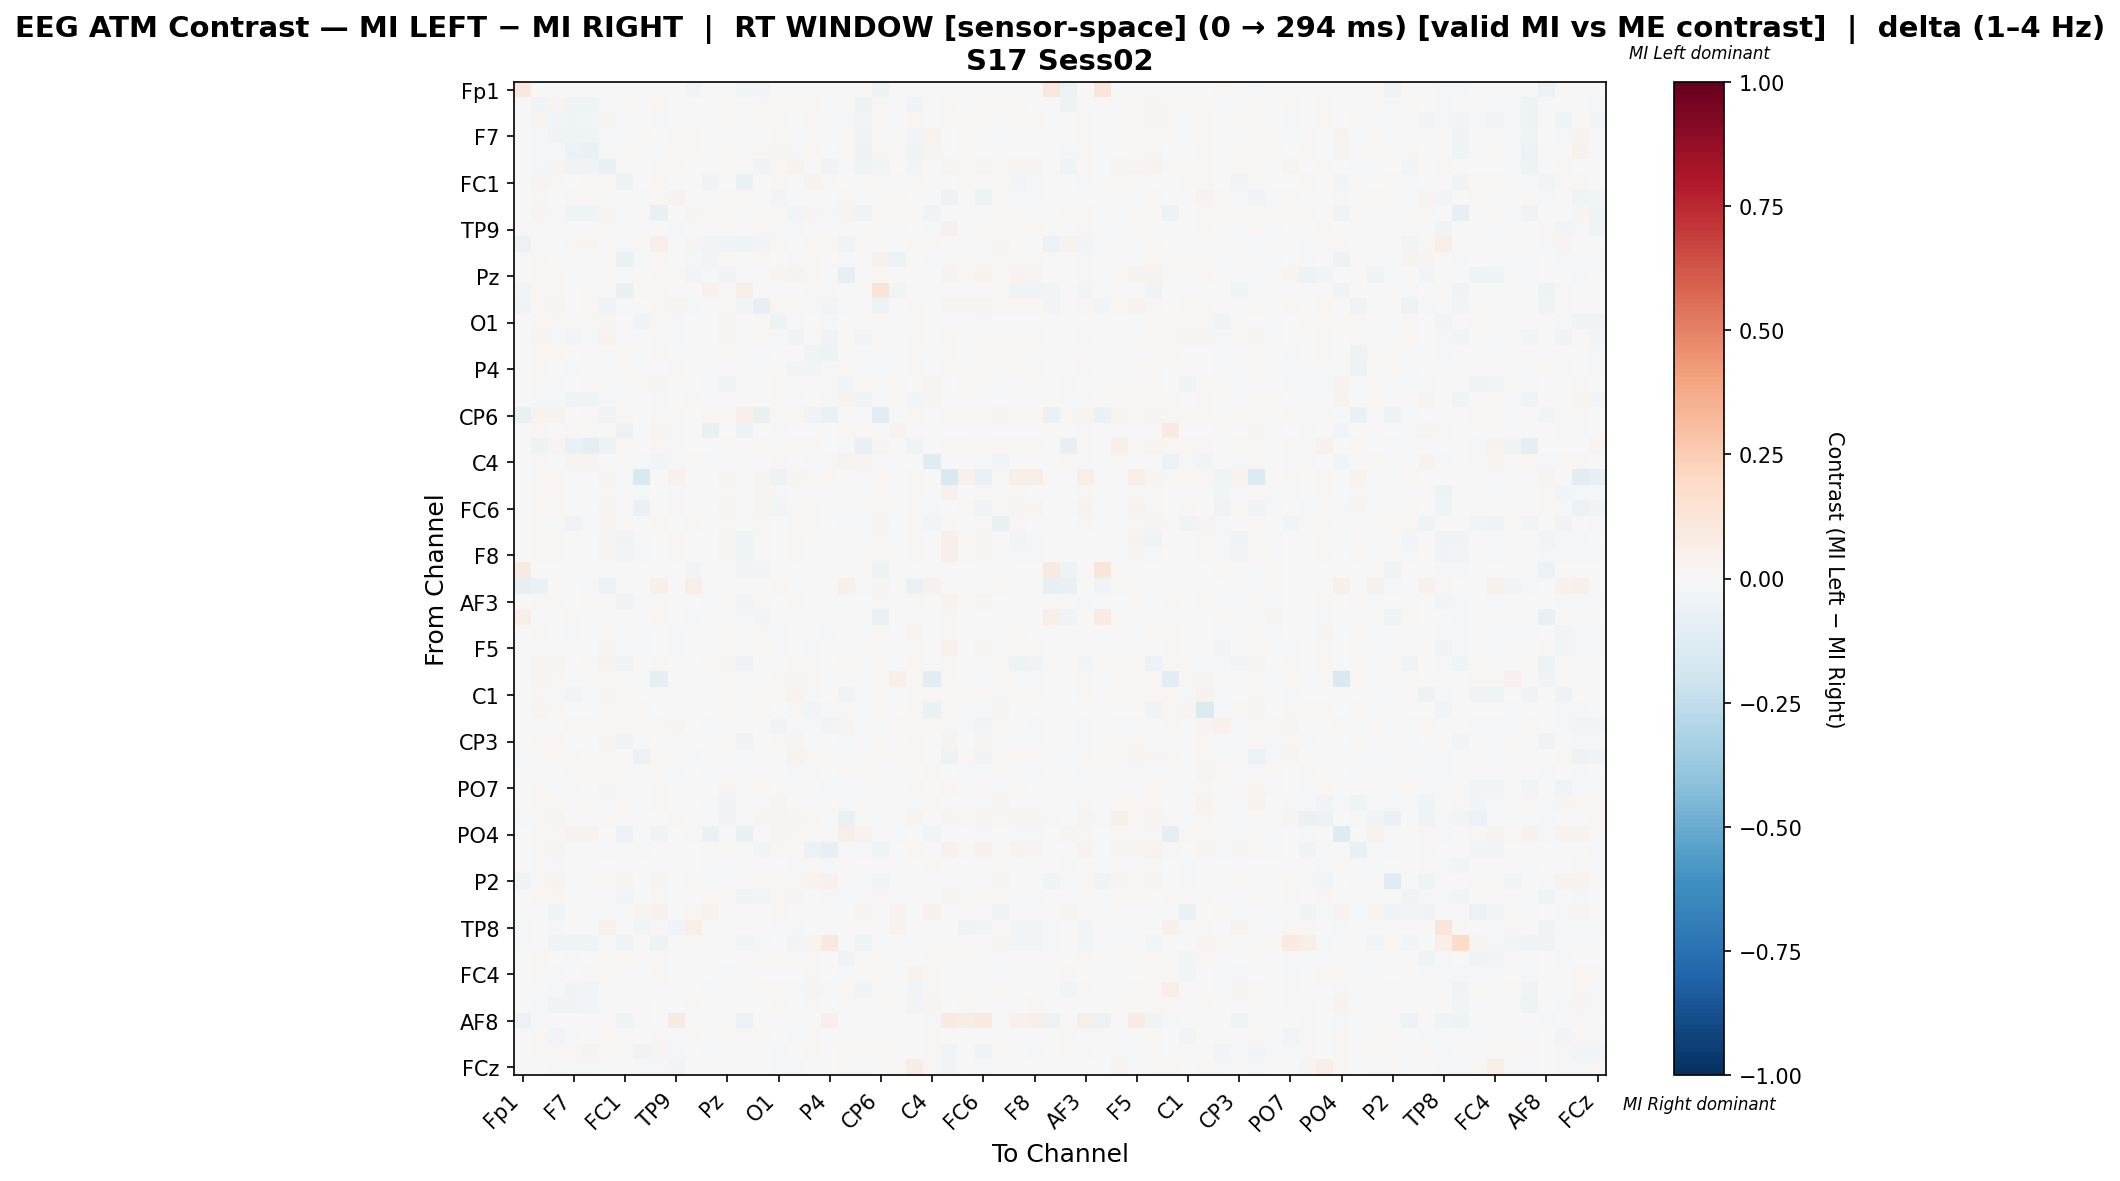

The file beside this chart, header and first rows:
, Fp1, Fz, F3, F7, FT9, FC5, FC1, C3, T7, TP9, CP5, CP1, Pz, P3, P7, O1, Oz, O2, P4, P8, TP10, CP6, CP2
Fp1, 0.1019, 0.0, 0.0, 0.0, 0.0, 0.0, 0.0, 0.0, 0.0, 0.0, -0.02425, 0.0, 0.0, -0.02808, -0.03107, 0.0, 0.0, 0.0, 0.0, 0.0, -0.001914, -0.05361, 0.0
Fz, 0.0, -0.03539, 0.0252, -0.04004, -0.04305, -0.0179, 0.0116, -0.001318, 0.0176, -0.0004293, -0.002385, 0.0005088, 0.01294, -0.003832, 0.01498, 0.01235, 0.02118, 0.01635, 0.003362, -0.001045, -0.04711, 0.0217, 0.007198
F3, 0.0, 0.02794, -0.02587, -0.04552, -0.02665, 0.03044, -0.001651, -0.002917, -0.008366, 0.001845, 0.001856, -0.002161, 0.02094, 0.0004614, 0.01859, 0.01335, -0.002129, 0.02065, -0.01406, -0.02002, -0.02665, 0.02092, -0.003555
F7, 0.0, -0.01342, -0.03798, -0.04372, -0.0406, -0.01884, 0.004795, 0.01006, -0.004732, 0.009483, 0.01208, 0.00345, 0.00345, 0.00345, 0.00345, 0.02328, -0.01105, 0.01351, -0.008274, 0.02236, -0.03312, 0.00345, 0.01553
FT9, 0.0, -0.01724, -0.02277, -0.06018, -0.0658, -0.01581, 0.009514, 0.0087, -0.01082, 0.0087, 0.01648, 0.005952, 0.0087, 0.006868, 0.01557, 0.02518, -0.0112, 0.02335, -0.002475, 0.0182, -0.05419, 0.01145, 0.0087
FC5, 0.0, -0.01437, 0.03071, -0.0366, -0.03346, -0.07601, 0.005847, 0.001706, 0.01535, 0.01096, -0.002105, -0.002463, 0.008321, -0.004605, -0.0328, 0.02339, 0.03314, -0.006607, -0.03172, -0.01966, -0.03986, -0.02468, 0.001706
FC1, 0.0, 0.02986, 0.01423, -0.0006679, 0.008474, 0.02306, -0.05091, 0.003601, 0.01805, 0.003367, 0.002602, -0.03816, 0.002167, -0.06365, 0.0006708, 0.01013, 0.00616, 0.03767, 0.01428, 0.00342, -0.001103, 0.01524, -0.02179
C3, 0.0, 0.008924, 0.005353, 0.009719, 0.01113, 0.003711, 0.007145, -0.0123, 0.02288, 0.03549, 0.007421, 0.0004958, 0.01422, 0.01051, 0.006184, -0.02772, 0.001087, 0.005845, 0.004974, 0.01845, 0.003724, 0.0, 0.009077
T7, 0.0, 0.02813, -0.02218, -0.04508, -0.04052, 0.02433, 0.003871, 0.01406, -0.07662, 0.006842, 0.02357, 0.01406, 0.01064, 0.005701, 0.0171, 0.02166, -0.02797, 0.02889, -0.01818, 0.02737, -0.04322, 0.01572, 0.01976
TP9, 0.0, 0.005275, 3.025255175952493e-05, 0.002447, 0.00534, 0.01305, -0.001918, 0.00343, 0.005043, -0.009775, 0.0, -0.002808, 0.01127, 0.0, 0.02314, -0.02153, -0.008711, -0.004642, 0.001587, -0.001918, -0.001378, 0.01127, -0.008911
CP5, -0.06163, -0.0004821, 0.005681, 0.01647, 0.0262, -0.0006539, -0.009066, 0.009731, 0.04716, 0.0, 0.02973, -0.02813, -0.03958, -0.04446, -0.02707, 0.01272, 0.0, 0.01647, 0.01647, -0.0313, 0.01184, 0.005155, 0.0
CP1, 0.0, 0.01095, 0.002233, 0.003233, 0.007543, 0.008436, -0.06693, -0.009411, 0.02047, 0.001392, -0.008806, -0.02898, 0.01598, -0.006679, 0.01624, 0.001563, 0.01284, 0.02078, 0.003522, -0.01279, 0.004455, 0.04074, -0.04953
Pz, 0.0, 0.01297, 0.02328, 0.001557, 0.005606, -0.006389, -0.01404, 0.006851, 0.008409, 0.01183, -0.02974, -0.0081, -0.03634, -0.007839, 0.004332, 0.02772, 0.03831, 0.01993, 0.005606, -0.08269, 7.750978778306742e-05, 0.02024, 0.0
P3, -0.02454, 0.008508, 0.01074, 0.004307, 0.01464, 0.006277, -0.07688, 0.0155, 0.01464, 0.0, -0.002195, 0.04272, 0.01489, 0.06835, 0.002458, 0.007752, 0.007752, 0.01464, 0.01464, -0.0006139, 0.007752, 0.137, -0.03012
P7, -0.03253, 0.02254, 0.02545, 0.001579, 0.009792, -0.03306, -0.01804, 0.003474, 0.01516, 0.02401, -0.01176, 0.003347, 0.01353, -0.02673, -0.07924, 0.02306, 0.02306, -0.01828, -0.0245, -0.008582, 0.003474, -0.0514, 0.0
O1, 0.0, 0.01812, 0.01377, 0.008226, 0.01419, 0.02523, 0.0002805, -0.03379, 0.01445, -0.01767, 0.004731, -0.004702, 0.02365, 0.002102, 0.01892, -0.0532, -0.01993, 0.0002197, -0.007984, 0.006509, 0.00642, 0.01551, -0.01245
Oz, 0.0, 0.02388, -0.008945, -0.02522, -0.01984, 0.03268, -0.006525, -0.005921, -0.01792, -0.008102, 0.0, 0.003177, 0.02979, 0.001922, 0.0173, -0.01854, -0.03588, 0.005164, -0.03676, 0.003417, -0.03052, 0.01562, -0.0045
O2, 0.0, 0.02226, 0.02169, 0.003546, 0.01363, -0.003326, 0.0205, -0.005046, 0.02073, -0.007348, 0.005964, 0.00687, 0.01846, 0.00426, -0.01846, -0.003518, 0.003424, -0.04622, -0.05371, 0.006018, -0.003216, -0.02163, 1.221009798520016e-05
P4, 0.0, 0.01636, -0.006137, -0.0151, -0.005044, -0.01264, 0.01004, 0.001479, -0.0005316, 0.01124, 0.007289, 0.00175, 0.006595, 0.005207, -0.003455, -0.0002133, -0.02424, -0.02429, -0.01929, 0.01147, -0.01978, -0.02297, 0.001874
P8, 0.0, 0.008526, -0.02195, 0.002216, 0.01168, -0.01467, -0.001434, 0.009368, 0.02904, 0.00151, -0.00731, -0.01052, -0.03445, -0.004137, -0.003944, 0.01381, 0.0097, 0.0133, 0.01338, -0.02389, 0.0228, 0.004034, 0.01623
TP10, -0.001717, -0.02281, -0.01927, -0.04165, -0.04172, -0.02273, 0.00252, 0.004078, -0.009544, 0.004078, 0.01069, 0.004883, 0.004883, 0.0044, 0.006601, 0.02003, -0.01981, 0.006814, -0.0168, 0.0375, -0.03809, 0.005501, 0.01705
CP6, -0.07192, 0.03163, 0.03163, 0.001719, 0.00825, -0.03683, 0.01272, 0.0, 0.01438, 0.01306, 0.001082, 0.01757, 0.02269, 0.05328, -0.07214, 0.02131, 0.02269, -0.03591, -0.06422, 0.003781, 0.003781, -0.1059, 0.0
CP2, 0.0, 0.01908, -0.006192, 0.01388, 0.009994, 0.003331, -0.05601, -0.006512, 0.02721, -0.01224, 0.0, -0.07036, 0.0, -0.04891, 0.0, -0.01943, -0.007449, 0.005583, -0.002774, 0.01923, 0.0161, 0.0, 0.0371
Cz, 0.0, -0.05371, 0.02805, -0.06516, -0.09265, -0.05051, 0.008742, -0.00293, 0.01584, 0.01041, 0.006801, -0.0004523, 0.01108, 0.002918, 0.01959, 0.01291, 0.01791, 0.02125, 0.007074, -0.01314, -0.07368, 0.02835, 0.002489
C4, 0.0, 0.01432, 0.003518, 0.03075, 0.02863, 0.003181, 0.00037, -0.01119, -0.03018, -0.01128, 0.01113, -0.01603, 0.0, 0.0, 0.0, 0.009914, 0.003501, -0.01996, 0.009039, 0.03666, 0.02704, 0.0, -0.001717
T8, 0.0, 0.02099, 0.02329, 0.003163, 0.0, 0.02875, 0.0, -0.1486, 0.004313, 0.0391, 0.0, 0.00575, 0.02933, 0.0, 0.02789, -0.04971, 0.02731, 0.01006, 0.01639, 0.0002875, 0.0, 0.01581, 0.0
FT10, 0.0, 0.00871, 0.01174, 0.0008363, 0.00479, 0.01916, 0.006446, -0.01487, 0.004524, -0.009732, 0.0, 0.002455, 0.01756, 0.0, 0.02368, -0.01877, -0.002042, -0.005377, -0.00372, 0.005116, -0.003177, 0.01464, -0.004285
FC6, -0.001508, 0.0202, 0.01783, 0.001343, 0.001343, 0.02821, 0.001343, -0.06955, 0.001343, 0.0104, -0.001508, 0.005373, 0.0274, 0.0, 0.02455, -0.03091, 0.01103, 0.008484, 0.005345, 0.001343, -0.0001649, 0.01327, -0.007706
FC2, 0.0, 0.0152, -0.01416, -0.03547, -0.00789, 0.02354, 0.01184, 0.001619, 0.01901, -0.0009863, 0.01116, 0.002486, 0.0172, -0.002643, 0.0172, 0.002181, 0.01607, 0.009423, 0.004107, -0.01974, -0.00819, 0.02384, -0.0008329
F4, 0.0, 0.01424, 0.01457, -0.0006473, 0.003246, 0.02622, -0.03847, -0.01455, 0.003246, 0.01578, 0.0, 0.004994, 0.02522, -0.04505, 0.01365, 0.004652, 0.01139, 0.004755, 0.003574, 0.003246, -0.002316, 0.01373, -0.003428
F8, 0.0, 0.01041, 0.01553, 0.0004674, 0.004155, 0.02542, -0.03114, -0.01323, 0.004155, 0.01087, 0.0, 0.004889, 0.0242, -0.03583, 0.0137, -0.0002975, 0.01052, 0.0005928, 0.001229, 0.004155, -0.001602, 0.01344, -0.002167
Fp2, 0.09068, 0.0, 0.0, 0.0, 0.0, 0.0, 0.0, 0.0, 0.0, 0.0, -0.02445, 0.0, 0.0, -0.02831, -0.02884, 0.0, 0.0, 0.0, 0.0, 0.0, -0.001931, -0.04891, 0.0
AF7, -0.08528, -0.07012, 0.0, -0.006953, -0.01903, -0.0601, 0.0, 0.0, 0.04725, 0.0, 0.05875, 0.0, 0.0, 0.0, 0.005109, 0.02171, 0.0, 0.0, 0.0, 0.04981, -0.01613, 0.03065, 0.0
AF3, 0.0, 0.01167, 0.01041, 0.002446, 0.008777, 0.01748, -0.03198, -0.01206, 0.008777, 0.004421, -0.006706, -0.01089, 0.01494, -0.0285, 0.00907, -0.007579, 0.008773, 0.001841, 0.006145, -0.007716, 0.001042, 0.01443, -0.009641
AFz, 0.05476, 0.0, 0.0, 0.01515, 0.0, 0.0, 0.0, 0.0, 0.01791, 0.0, -0.009934, 0.0, 0.0, -0.01076, -0.03008, 0.0, 0.0, 0.0, 0.0, 0.001377, 0.0, -0.06705, 0.0
F1, 0.0, 0.01102, -0.001023, -0.01114, -0.005653, 0.02147, -0.001976, -0.01135, 0.003139, -0.01407, -0.0006948, -0.00272, 0.0172, -0.003039, 0.01039, -0.01195, -0.0008631, 0.002604, -0.01636, -0.001284, -0.006825, 0.01726, 0.0005295
F5, 0.0, 0.006524, 0.003903, 0.001152, 0.006078, 0.02431, -0.009211, -0.01216, 0.005869, -0.007884, 0.0, -0.003161, 0.0209, -0.00605, 0.02264, -0.01964, -0.001953, -0.008314, -0.003509, -0.00406, -0.0009896, 0.01362, -0.01173
FT7, 0.0, 0.02884, 0.02777, 0.003681, 0.01125, 0.03135, -0.0354, 0.005117, 0.01245, -0.005111, 0.004308, 0.007899, 0.02561, -0.05622, 0.007611, 0.007336, 0.0156, 0.008875, 0.002778, 0.01053, 0.003441, 0.01987, -0.001883
FC3, 0.0, 0.02511, 0.02026, 0.00727, 0.00727, 0.01541, 0.004507, -0.01874, -0.09787, -0.0009282, -0.002762, 0.006931, 0.01299, -0.002762, 0.007334, 0.02221, 0.02423, 0.01616, 0.00727, 0.006123, 0.006058, 0.01575, 0.06745
C1, 0.0, 0.02023, -0.01268, -0.02901, -0.0103, 0.02571, 0.009203, 0.001568, 0.006347, 0.003103, 0.0009521, 0.006347, 0.00794, 0.0009521, 0.01745, 0.01262, 0.03575, 0.01106, -0.006221, -0.03288, -0.008093, 0.01841, 0.002082
C5, 0.0, 0.02656, 0.01791, 0.006683, 0.005468, 0.02066, 0.008809, 0.01701, 0.006379, -0.006824, 0.0, 0.006075, 0.01883, 0.0, 0.01428, -0.006392, 0.0158, -0.02716, -0.01018, 0.008809, 0.004557, 0.0161, -0.007577
TP7, 0.003412, -0.003393, 0.0003522, 0.008186, 0.01034, 0.004431, 0.01034, 0.01431, 0.01846, 0.03048, 0.0, -0.008739, 0.0, 0.0, 0.0, -0.03687, -0.01837, -0.009221, -0.02399, 0.02511, 0.007571, 0.0, 0.02131
CP3, 0.0, 0.01158, 0.02245, -0.001712, 0.005189, 0.02906, -0.03256, -0.01216, 0.007207, -0.007064, 0.004936, -0.001298, 0.01093, -0.03553, 0.003638, 0.01349, 0.02829, 0.005134, 0.001819, -0.02119, -0.002685, 0.01874, 0.0
P1, -0.01549, 0.01507, 0.02131, 0.008141, 0.007598, 0.01499, -0.001021, -0.05831, 0.009769, 0.01259, -0.01106, -0.002921, -0.005541, -0.008154, 0.005763, -0.002285, 0.03148, 0.01954, 0.009769, -0.01477, 0.008371, 0.01574, 0.01384
P5, -0.004134, 0.006988, 0.002795, 0.0113, 0.01339, 0.004464, 0.008437, -0.0162, 0.01562, -0.01759, 0.0, -0.00942, 0.0, 0.0, 0.0, -0.001475, -0.0104, 0.01388, -0.005331, 0.01811, 0.009181, 0.0, -0.002433
PO7, 0.0, 0.01659, -0.01232, -0.02315, -0.007095, 0.02801, 0.0009351, -0.001708, 0.01242, -0.001972, 0.0, 0.0006708, 0.02643, 0.002114, 0.01903, -0.002907, 0.003842, -0.005387, -0.016, -0.01852, -0.005245, 0.01559, -0.002582
PO3, 0.0, 0.01366, 0.01811, 0.01449, 0.01186, -0.009249, 0.01976, -0.002514, 0.01383, 0.00541, -0.005776, -0.01733, -0.03548, 0.0, -0.004125, 0.02569, 0.006402, 0.006875, 0.001259, -0.02001, 0.0008055, -0.01238, 0.01531
POz, -0.01828, 0.02255, 0.03099, 0.001153, 0.00461, 0.01143, 0.006915, 0.0, -0.0008791, 0.0146, 0.004102, -0.0007554, -0.03487, 0.002689, 0.02689, 0.0242, 0.0242, 0.02036, 0.006915, -0.06328, 0.002696, 0.005919, 0.004226
PO4, 0.0, 0.01209, 0.01209, 0.03763, 0.03516, 0.002833, -0.05996, 0.0003706, -0.03476, -6.586726300637606e-05, 0.01209, -0.06556, -0.0008681, -0.07378, -0.0008681, 0.02344, 0.01295, 0.01295, 0.01295, 0.05527, 0.03393, 0.0, -0.02172
PO8, 0.0, 0.01795, 0.02626, -0.002604, 0.001942, -0.01208, 0.001942, -0.008442, 0.001942, 0.005666, 0.0, 0.009709, 0.02182, 0.001942, -0.02981, 0.01926, 0.0213, -0.05589, -0.08377, -0.01624, -0.009747, -0.04163, 0.0
P6, 0.0, 0.01403, -0.01488, -9.65816458048073e-05, 0.005659, 0.006943, -0.00403, 0.0004714, 0.005659, -0.00465, 0.003706, -0.01231, -0.01463, -0.001119, 0.003346, 0.005699, -0.01319, 0.01826, -0.008961, 0.008645, 0.003501, 0.007194, 0.001468
P2, -0.04376, 0.0128, 0.03387, -0.0142, 0.007981, 0.01685, 0.02422, -0.005673, 0.02901, 0.0, 0.01192, -0.01343, 0.002657, -0.003554, 0.01832, 0.01863, 0.0213, 0.03549, 0.04437, -0.006216, -0.008878, -0.03122, 0.0
CPz, -0.006333, 0.02241, 0.02245, 0.001607, 0.007715, -0.006998, -0.03107, 0.0, 0.008036, 0.005267, -0.006976, 0.02199, 0.01885, -0.03205, -0.02629, 0.02005, 0.0268, 0.004948, -0.021, -0.01125, 0.002146, 0.008163, -0.005237
CP4, 0.0, 0.001352, -0.04286, -0.007405, 0.007398, 0.004167, -0.005665, 0.02772, 0.03958, 0.004861, 0.02011, 0.034, -0.003034, -0.004335, -0.005687, 0.01667, 0.004861, 0.004861, 0.004861, -0.004101, 0.02975, -0.002807, 0.03609
TP8, -0.01877, -0.003836, -0.009157, 0.0003956, 0.006808, 0.03933, -0.0019, -0.02467, 0.008866, -0.0325, 0.06657, -0.0019, 0.006808, 0.0002459, 0.001002, -0.01556, -0.01545, 0.006455, 0.007334, -0.0019, 0.0005186, 0.006808, 0.03617
C6, -0.01432, -0.002685, -0.03266, -0.0443, -0.0443, -0.003579, -0.03893, -0.007606, -0.04698, 0.007667, -0.0008949, -0.006711, -0.003579, -0.0255, -0.017, -0.002685, -0.03043, 0.02423, 0.1073, -0.003579, -0.0443, 0.0, -0.0008949
C2, 0.0, 0.0201, -0.003967, -0.0179, -0.001388, 0.009792, 0.01959, 0.008977, 0.009055, 0.006593, -0.0009565, 0.002728, -0.004563, 0.003199, 0.01839, 0.01819, 0.01157, 0.00806, 0.002078, -0.03207, -0.006821, 0.0116, 0.006013
FC4, 0.0, 0.01165, -0.01691, -0.006215, 0.01101, 0.009463, 0.007239, -4.0324139104047294e-05, 0.01784, -0.007706, 0.007279, -0.005233, -0.01075, 9.446173762436144e-05, 0.006915, 0.006127, -0.002419, 0.009922, 0.001164, -0.01329, 0.006069, 0.01056, 0.004405
FT8, -0.005284, 0.0005122, -0.008074, -0.03905, -0.03051, 0.004456, 0.005136, -0.005343, -0.003451, 0.002583, 0.007203, -0.0126, 0.0151, 0.005253, 0.009829, 0.01637, -0.01072, 0.02429, -0.014, 0.01904, -0.03511, -0.005323, 0.002583
F6, -0.001294, -0.01333, -0.0321, -0.03434, -0.02957, -0.01828, -0.002326, 0.009101, 0.007071, 0.005317, 0.009944, -0.0006635, -0.0008877, 0.002362, 0.004683, 0.01895, -0.006574, 0.01547, -0.001031, 0.0114, -0.02252, 0.01132, 0.009101
... 4 more rows
